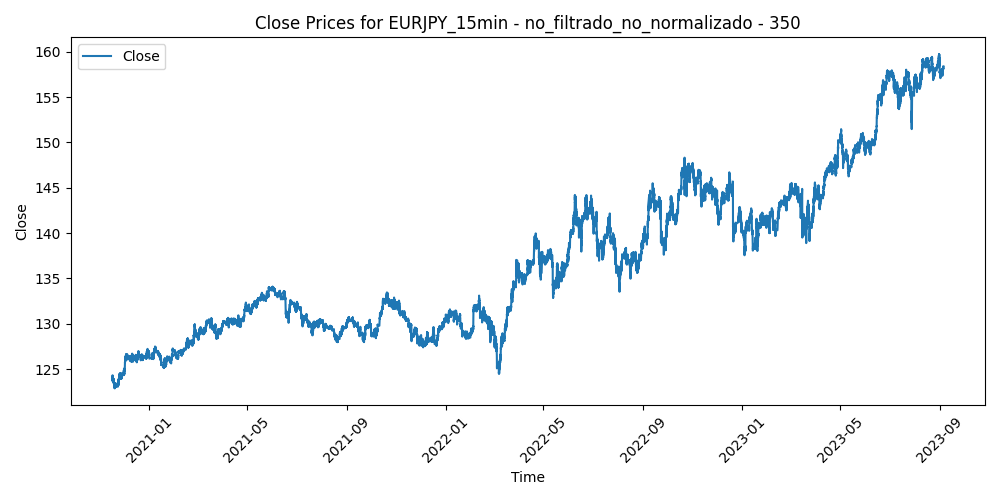

Data behind this chart, as committed beside it:
Time, Close, Volume, diferencia_media_350
2020-11-16 07:15:00, 123.9, 556, 0.1729
2020-11-16 07:30:00, 123.9, 404, 0.167
2020-11-16 07:45:00, 123.9, 441, 0.2073
2020-11-16 08:00:00, 123.9, 675, 0.2078
2020-11-16 08:15:00, 123.9, 343, 0.2439
2020-11-16 08:30:00, 123.9, 342, 0.2342
2020-11-16 08:45:00, 123.9, 410, 0.1878
2020-11-16 09:00:00, 123.9, 740, 0.2363
2020-11-16 09:15:00, 123.8, 1033, 0.3107
2020-11-16 09:30:00, 123.8, 743, 0.299
2020-11-16 09:45:00, 123.8, 1086, 0.2593
2020-11-16 10:00:00, 123.9, 1597, 0.2478
2020-11-16 10:15:00, 123.9, 1077, 0.2222
2020-11-16 10:30:00, 123.9, 1080, 0.1826
2020-11-16 10:45:00, 123.8, 1138, 0.3027
2020-11-16 11:00:00, 123.8, 1066, 0.2948
2020-11-16 11:15:00, 123.7, 1110, 0.3807
2020-11-16 11:30:00, 123.8, 1108, 0.2897
2020-11-16 11:45:00, 123.8, 1125, 0.2549
2020-11-16 12:00:00, 123.8, 1293, 0.265
2020-11-16 12:15:00, 123.8, 1058, 0.2431
2020-11-16 12:30:00, 123.9, 1558, 0.1394
2020-11-16 12:45:00, 124, 1117, 0.1149
2020-11-16 13:00:00, 123.9, 1254, 0.1513
2020-11-16 13:15:00, 123.9, 930, 0.1779
2020-11-16 13:30:00, 123.9, 959, 0.2194
2020-11-16 13:45:00, 124.3, 2951, -0.181
2020-11-16 14:00:00, 124.3, 3534, -0.2371
2020-11-16 14:15:00, 124.2, 2324, -0.1006
2020-11-16 14:30:00, 124.3, 1783, -0.1829
2020-11-16 14:45:00, 124.1, 1900, -0.05949
2020-11-16 15:00:00, 124.1, 1784, -0.07012
2020-11-16 15:15:00, 124.2, 1778, -0.09371
2020-11-16 15:30:00, 123.9, 2539, 0.1579
2020-11-16 15:45:00, 123.9, 1419, 0.1356
2020-11-16 16:00:00, 123.9, 1715, 0.1183
2020-11-16 16:15:00, 123.9, 1366, 0.1659
2020-11-16 16:30:00, 123.8, 2154, 0.313
2020-11-16 16:45:00, 123.7, 1883, 0.371
2020-11-16 17:00:00, 123.7, 1685, 0.3809
2020-11-16 17:15:00, 123.8, 1466, 0.2871
2020-11-16 17:30:00, 123.8, 1435, 0.2178
2020-11-16 17:45:00, 123.8, 1582, 0.2742
2020-11-16 18:00:00, 123.8, 1158, 0.2467
2020-11-16 18:15:00, 123.8, 822, 0.2664
2020-11-16 18:30:00, 123.8, 793, 0.2389
2020-11-16 18:45:00, 123.8, 823, 0.2307
2020-11-16 19:00:00, 123.8, 631, 0.2555
2020-11-16 19:15:00, 123.8, 451, 0.2531
2020-11-16 19:30:00, 123.8, 547, 0.2436
2020-11-16 19:45:00, 123.8, 634, 0.2521
2020-11-16 20:00:00, 123.8, 528, 0.2716
2020-11-16 20:15:00, 123.7, 513, 0.3198
2020-11-16 20:30:00, 123.8, 739, 0.2413
2020-11-16 20:45:00, 123.8, 719, 0.2398
2020-11-16 21:00:00, 123.8, 508, 0.1925
2020-11-16 21:15:00, 123.8, 417, 0.2002
2020-11-16 21:30:00, 123.8, 504, 0.1948
2020-11-16 21:45:00, 123.9, 594, 0.1656
2020-11-16 22:00:00, 123.8, 506, 0.1822
... 69,716 more rows
